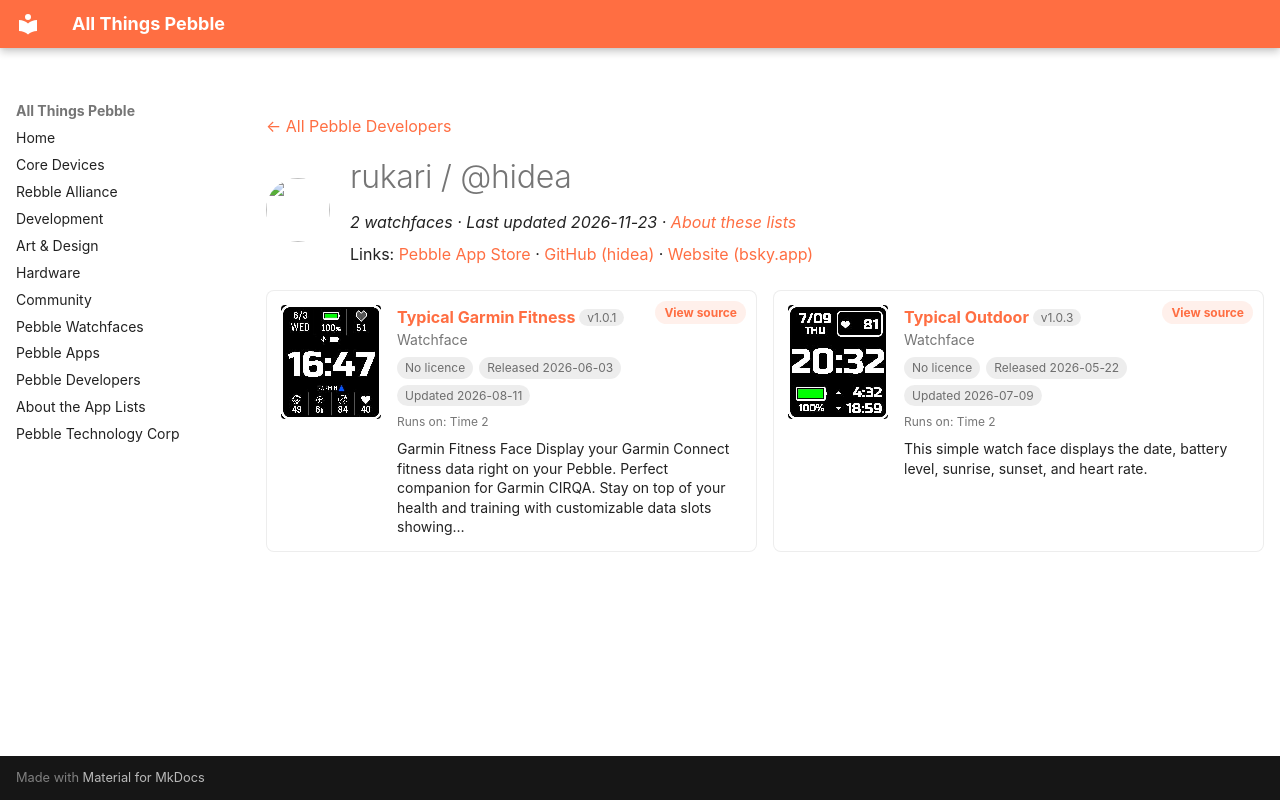

repository: saltedlolly/all-things-pebble · page: developers/rukari-hidea.html · generator: mkdocs

---
title: "rukari / @hidea"
hide:
  - toc
---

<!-- Generated by scripts/update_app_directory.py: do not edit by hand -->
[← All Pebble Developers](../developers.md)

<div class="dev-header" markdown>
<img class="dev-avatar" src="https://github.com/hidea.png?size=128" alt="" width="64" height="64" loading="lazy" onerror="this.remove()">
<div class="dev-intro" markdown>

# rukari / @hidea

*2 watchfaces · Last updated 2026-11-23 · [About these lists](../about-app-lists.md)*

Links: [Pebble App Store](https://apps.repebble.com/apps/dev/rukari-hidea_5584ba687ecc11b67700005c) · [GitHub (hidea)](https://github.com/hidea) · [Website (bsky.app)](https://bsky.app/profile/hidea.bsky.social)

</div>
</div>

<div class="dev-controls" data-search-exclude hidden>
<div class="dev-filter" role="group" aria-label="Show"><button type="button" data-filter="all" aria-pressed="true">All <span>2</span></button><button type="button" data-filter="watchface" aria-pressed="false">Watchfaces <span>2</span></button><button type="button" data-filter="watchapp" aria-pressed="false" disabled>Apps <span>0</span></button></div>
<label class="dev-sort">Sort by <select><option value="updated">Recently updated</option><option value="released">Newest release</option><option value="title">A–Z</option></select></label>
</div>

<div class="app-grid dev-apps" data-search-exclude>
<div class="app-card" data-type="watchface" data-title="typical garmin fitness" data-released="2026-06-03" data-updated="2026-08-11">
<a class="app-shot" href="https://apps.repebble.com/2118f92b4636449189dee85b" data-search-exclude><img src="../images/apps/2118f92b4636449189dee85b.jpg" alt="Typical Garmin Fitness" loading="lazy"></a>
<div class="app-info">
<h2 class="app-name" id="app-2118f92b4636449189dee85b"><a href="https://apps.repebble.com/2118f92b4636449189dee85b">Typical Garmin Fitness</a> <span class="app-version" title="Latest version" data-search-exclude>v1.0.1</span></h2>
<a class="app-source" href="https://github.com/hidea/garmin-watchface" title="Source code" data-search-exclude>View source</a>
<div class="app-dev">Watchface</div>
<div class="app-tags" data-search-exclude><span class="app-licence app-licence--none" title="Licence">No licence</span> <span title="First published in the app store">Released 2026-06-03</span> <span title="Latest release in the app store">Updated 2026-08-11</span></div>
<div class="app-watches" title="Supported watches" data-search-exclude>Runs on: Time 2</div>
<p class="app-desc">Garmin Fitness Face Display your Garmin Connect fitness data right on your Pebble. Perfect companion for Garmin CIRQA. Stay on top of your health and training with customizable data slots showing…</p>
</div>
</div>
<div class="app-card" data-type="watchface" data-title="typical outdoor" data-released="2026-05-22" data-updated="2026-07-09">
<a class="app-shot" href="https://apps.repebble.com/246967574a054baa90f691bf" data-search-exclude><img src="../images/apps/246967574a054baa90f691bf.jpg" alt="Typical Outdoor" loading="lazy"></a>
<div class="app-info">
<h2 class="app-name" id="app-246967574a054baa90f691bf"><a href="https://apps.repebble.com/246967574a054baa90f691bf">Typical Outdoor</a> <span class="app-version" title="Latest version" data-search-exclude>v1.0.3</span></h2>
<a class="app-source" href="https://github.com/hidea/typical-outdoor-watchface" title="Source code" data-search-exclude>View source</a>
<div class="app-dev">Watchface</div>
<div class="app-tags" data-search-exclude><span class="app-licence app-licence--none" title="Licence">No licence</span> <span title="First published in the app store">Released 2026-05-22</span> <span title="Latest release in the app store">Updated 2026-07-09</span></div>
<div class="app-watches" title="Supported watches" data-search-exclude>Runs on: Time 2</div>
<p class="app-desc">This simple watch face displays the date, battery level, sunrise, sunset, and heart rate.</p>
</div>
</div>
</div>
